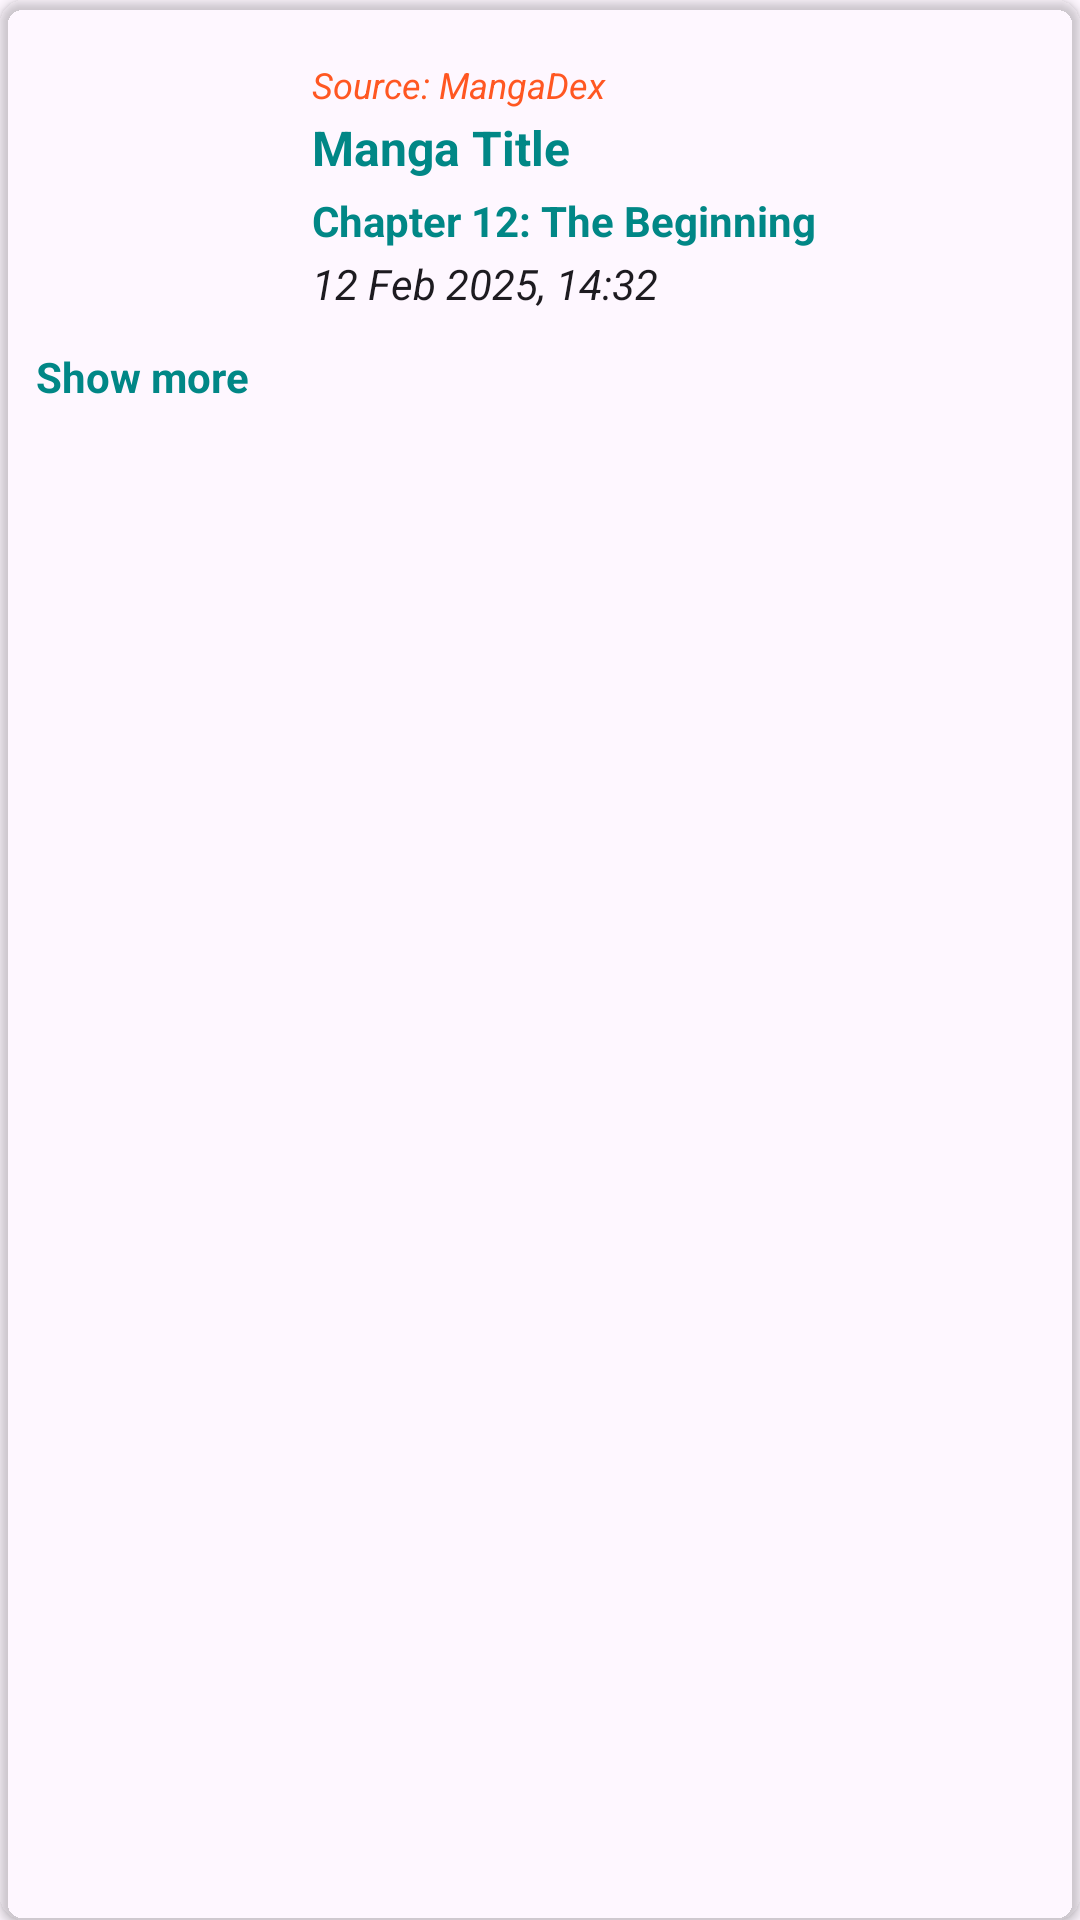

The Android layout XML behind this screen, and the referenced resources:
<!-- AndroidManifest.xml: application theme Theme.MangaV5 -->
<!-- res/layout/activity_item_history.xml -->
<androidx.cardview.widget.CardView
    xmlns:android="http://schemas.android.com/apk/res/android"
    xmlns:app="http://schemas.android.com/apk/res-auto"
    android:layout_width="match_parent"
    android:layout_height="wrap_content"
    android:layout_margin="8dp"
    app:cardBackgroundColor="@android:color/transparent"
    android:foreground="?attr/selectableItemBackground"
    android:clickable="true"
    android:focusable="true"
    app:cardCornerRadius="8dp"
    app:cardElevation="2dp">

    <LinearLayout
        android:layout_width="match_parent"
        android:layout_height="wrap_content"
        android:orientation="vertical"
        android:padding="12dp"
        android:background="@android:color/transparent">

        
        <LinearLayout
            android:layout_width="match_parent"
            android:layout_height="wrap_content"
            android:orientation="horizontal"
            android:gravity="center_vertical">

            <ImageView
                android:id="@+id/historyCover"
                android:layout_width="80dp"
                android:layout_height="100dp"
                android:scaleType="centerCrop"
                android:contentDescription="Manga cover"
                android:clipToOutline="true"
                android:layout_marginEnd="12dp"/>

            <LinearLayout
                android:layout_width="0dp"
                android:layout_height="wrap_content"
                android:layout_weight="1"
                android:orientation="vertical">

                
                <TextView
                    android:id="@+id/historyMangaSource"
                    android:layout_width="match_parent"
                    android:layout_height="wrap_content"
                    android:text="Source: MangaDex"
                    android:textSize="12sp"
                    android:textStyle="italic"
                    android:textColor="#FF5722"
                    android:maxLines="1"
                    android:ellipsize="end"/>

                
                <TextView
                    android:id="@+id/historyMangaTitle"
                    android:layout_width="match_parent"
                    android:layout_height="wrap_content"
                    android:text="Manga Title"
                    android:textStyle="bold"
                    android:textSize="16sp"
                    android:maxLines="1"
                    android:ellipsize="end"
                    android:textColor="@color/teal_700"
                    android:layout_marginTop="2dp"/>

                
                <TextView
                    android:id="@+id/historyChapterTitle"
                    android:layout_width="match_parent"
                    android:layout_height="wrap_content"
                    android:text="Chapter 12: The Beginning"
                    android:textStyle="bold"
                    android:textSize="14sp"
                    android:textColor="@color/teal_700"
                    android:layout_marginTop="4dp"
                    android:clickable="true"
                    android:focusable="true"
                    android:ellipsize="end"
                    android:maxLines="1"/>

                
                <TextView
                    android:id="@+id/historyTimestamp"
                    android:layout_width="match_parent"
                    android:layout_height="wrap_content"
                    android:layout_marginTop="2dp"
                    android:text="12 Feb 2025, 14:32"
                    android:textColor="?android:attr/textColorPrimary"
                    android:textSize="14sp"
                    android:textStyle="italic" />
            </LinearLayout>
        </LinearLayout>

        
        <LinearLayout
            android:id="@+id/historyMoreChaptersLayout"
            android:layout_width="match_parent"
            android:layout_height="wrap_content"
            android:orientation="vertical"
            android:visibility="gone"
            android:layout_marginTop="4dp"
            android:paddingStart="92dp"
            android:paddingEnd="4dp"/>

        
        <TextView
            android:id="@+id/historyShowMore"
            android:layout_width="wrap_content"
            android:layout_height="wrap_content"
            android:text="Show more"
            android:textSize="14sp"
            android:textColor="@color/teal_700"
            android:textStyle="bold"
            android:layout_marginTop="4dp"
            android:clickable="true"
            android:focusable="true"/>
    </LinearLayout>
</androidx.cardview.widget.CardView>
<!-- resources referenced by this layout -->
<resources>
  <color name="teal_700">#FF018786</color>
  <style name="Theme.MangaV5" parent="Theme.MaterialComponents.DayNight.DarkActionBar">
          
          <item name="colorPrimary">@color/purple_500</item>
          <item name="colorPrimaryVariant">@color/purple_700</item>
          <item name="colorOnPrimary">@color/white</item>
          
          <item name="colorSecondary">@color/teal_200</item>
          <item name="colorSecondaryVariant">@color/teal_700</item>
          <item name="colorOnSecondary">@color/black</item>
          
          <item name="android:statusBarColor">?attr/colorPrimaryVariant</item>
          
      </style>
  <color name="purple_500">#FF6200EE</color>
  <color name="purple_700">#FF3700B3</color>
  <color name="white">#FFFFFFFF</color>
  <color name="teal_200">#FF03DAC5</color>
  <color name="black">#FF000000</color>
</resources>
